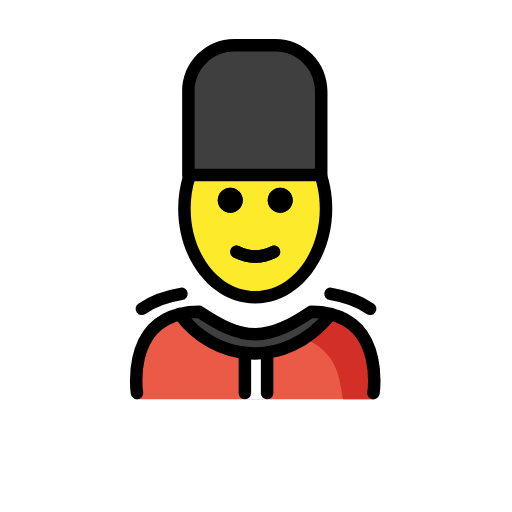
t = 0.00 s
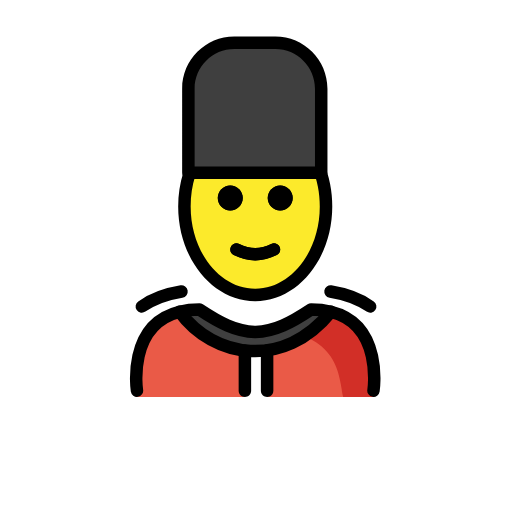
t = 0.48 s
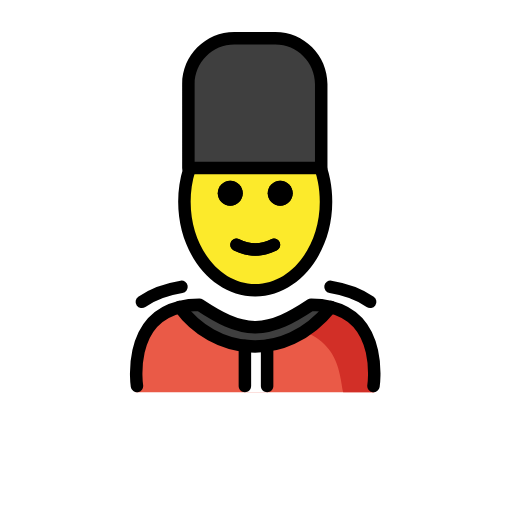
t = 1.43 s
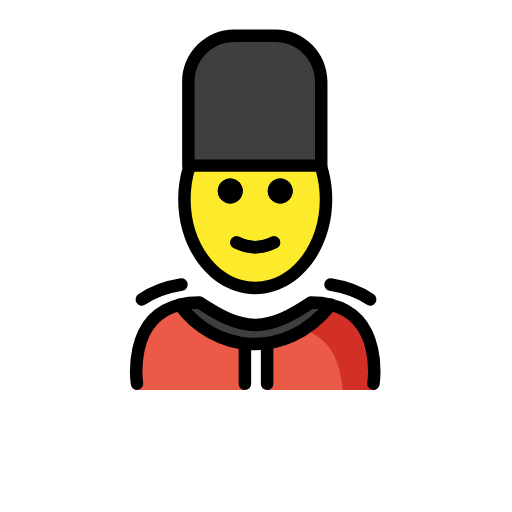
t = 1.90 s
t = 2.38 s: frame unchanged from t = 1.43 s, image omitted
t = 3.33 s: frame unchanged from t = 0.48 s, image omitted

The animated SVG that drew these frames (rendered in a browser with its animation timeline set to each time). Animation: 1 SMIL element (animateTransform=1); one cycle of 3.80 s, repeats indefinitely.

<?xml version='1.0' encoding='utf-8'?>
<svg xmlns="http://www.w3.org/2000/svg" id="emoji" viewBox="-5 -5 82 82" version="1.1" width="200" height="200" role="img">
  <title>OpenMoji: guard</title><g><g id="color">
    <path fill="#EA5A47" d="M54.9199,58.9415c0,0,4.011-14.0016-10.3-14.8974c-3.1919,2.1193-5.9264,3.5838-9,3.5775h0.125 c-3.0736,0.0063-5.8082-1.4582-9-3.5775c-12,0-10,14.8974-10,14.8974" />
    <path fill="#D22F27" d="M45.3616,44.0895c-3.1127,2.0751-4.9834,3.2404-8.9725,3.8183 c12.8266,0.404,12.8266,7.1094,13.5749,11.0371c4.1614,0,5.0206,0,5.0206,0S57.1448,44.0895,45.3616,44.0895z" />
    <polygon fill="#FFFFFF" points="38.0001,52.0607 33.8167,52.0607 34.1167,58.9433 37.8001,58.9433" />
    <path fill="#3F3F3F" d="M24.8721,23.026h21.2725V9.5862c0-4.0604-3.2916-7.3521-7.352-7.3521h-6.5685 c-4.0604,0-7.352,3.2917-7.352,7.3521C24.8721,9.5862,24.8721,23.026,24.8721,23.026z" />
    <path fill="#3F3F3F" d="M44.8159,44.9433c1.19,0,2.24,0.13,3.17,0.36c-7.49,9.31-18.82,7.44-24.21,0c0.93-0.23,1.97-0.36,3.16-0.36 c3.16,2.09,5.86,3.55,8.88,3.59h0.12C38.9559,48.4933,41.6659,47.0333,44.8159,44.9433z" />
  </g>
  <g id="hair" />
  <g id="skin">
    <path fill="#FCEA2B" d="M47.2076,28.8665c0-2.234-0.4439-4.3435-1.2315-6.2084l-20.5866,0.3675 c-0.694,1.7727-1.082,3.7525-1.082,5.841c0,0.949,0.0801,1.8756,0.2326,2.7704c1.0677,6.2642,5.4904,10.9764,11.5946,10.9764 s10.2669-5.1983,10.8175-10.8467C47.1196,30.8317,47.2076,29.8614,47.2076,28.8665z" />
  </g>
  <g id="skin-shadow" />
  <g id="line">
    <path d="M41.8801,27.0871c0,1.1045-0.8965,2-2,2s-2-0.8955-2-2c0-1.1035,0.8965-2,2-2S41.8801,25.9836,41.8801,27.0871" />
    <path d="M33.8801,27.0871c0,1.1045-0.8965,2-2,2s-2-0.8955-2-2c0-1.1035,0.8965-2,2-2S33.8801,25.9836,33.8801,27.0871" />
    <path d="M35.88,37.0895c-1.1519,0-2.3037-0.2861-3.4473-0.8579c-0.4941-0.2471-0.6943-0.8477-0.4472-1.3418 c0.2466-0.4937,0.8462-0.6943,1.3418-0.4473c1.7177,0.8594,3.3877,0.8594,5.1054,0c0.4947-0.247,1.0948-0.0464,1.3418,0.4473 c0.2471,0.4941,0.0469,1.0947-0.4472,1.3418C38.1837,36.8034,37.0319,37.0895,35.88,37.0895z" />
    <path fill="none" stroke="#000000" stroke-linecap="round" stroke-linejoin="round" stroke-miterlimit="10" stroke-width="2" d="M16.9359,57.9433c0,0-1.62-10.56,6.84-12.64c0.93-0.23,1.97-0.36,3.16-0.36c3.16,2.09,5.86,3.55,8.88,3.59h0.12 c3.02-0.04,5.73-1.5,8.88-3.59c1.19,0,2.24,0.13,3.17,0.36c8.45,2.09,6.83,12.64,6.83,12.64" />
    <path fill="none" stroke="#000000" stroke-linecap="round" stroke-linejoin="round" stroke-miterlimit="10" stroke-width="2" d="M23.7759,45.3033c5.39,7.44,16.72,9.31,24.21,0" />
    <path d="M34.2207,58.9531c-0.5527,0-1-0.4472-1-1v-6.4013c0-0.5528,0.4473-1,1-1s1,0.4472,1,1v6.4013 C35.2207,58.5059,34.7734,58.9531,34.2207,58.9531z" />
    <path d="M37.7793,58.9531c-0.5527,0-1-0.4472-1-1v-6.4326c0-0.5527,0.4473-1,1-1s1,0.4473,1,1v6.4326 C38.7793,58.5059,38.332,58.9531,37.7793,58.9531z" />
    <path d="M46.4443,24.0259H25.1719c-0.5528,0-1-0.4478-1-1V9.5864c0-4.6054,3.747-8.3525,8.3525-8.3525h6.5684 c4.6054,0,8.3515,3.7471,8.3515,8.3525v13.4395C47.4443,23.5781,46.9971,24.0259,46.4443,24.0259z M26.1719,22.0259h19.2724V9.5864 c0-3.5029-2.8496-6.3525-6.3515-6.3525h-6.5684c-3.5029,0-6.3525,2.8496-6.3525,6.3525 C26.1719,9.5864,26.1719,22.0259,26.1719,22.0259z" />
    <path d="M41.8758,27.0792c0,1.1045-0.8965,2-2,2s-2-0.8955-2-2c0-1.1035,0.8965-2,2-2S41.8758,25.9757,41.8758,27.0792" />
    <path d="M33.8758,27.0792c0,1.1045-0.8965,2-2,2s-2-0.8955-2-2c0-1.1035,0.8965-2,2-2S33.8758,25.9757,33.8758,27.0792" />
    <path d="M35.8757,37.0817c-1.1519,0-2.3037-0.2862-3.4473-0.8579c-0.4941-0.2471-0.6943-0.8477-0.4472-1.3418 c0.2465-0.4937,0.8461-0.6944,1.3418-0.4473c1.7177,0.8594,3.3876,0.8594,5.1054,0c0.4947-0.2471,1.0947-0.0464,1.3418,0.4473 c0.2471,0.4941,0.0469,1.0947-0.4472,1.3418C38.1794,36.7955,37.0275,37.0817,35.8757,37.0817z" />
    <path d="M35.876,43.6133c-6.8037,0-12.3389-6.8067-12.3389-15.1734c0-1.8813,0.2764-3.7172,0.8203-5.4565 c0.1651-0.5264,0.7227-0.8203,1.253-0.6558c0.5263,0.1651,0.8203,0.7261,0.6552,1.2535c-0.4834,1.5454-0.7285,3.1801-0.7285,4.8588 c0,7.2642,4.6377,13.1734,10.3389,13.1734c5.7002,0,10.3379-5.9092,10.3379-13.1734c0-1.0756-0.1016-2.142-0.3018-3.1699 c-0.1094-0.563-0.251-1.1255-0.4209-1.6723c-0.1641-0.5274,0.1309-1.0879,0.6582-1.252c0.5313-0.165,1.0889,0.1314,1.252,0.6582 c0.1914,0.6167,0.3506,1.2505,0.4736,1.8843c0.2246,1.1528,0.3389,2.3481,0.3389,3.5517 C48.2139,36.8066,42.6787,43.6133,35.876,43.6133z" />
    <path fill="none" stroke="#000000" stroke-linecap="round" stroke-linejoin="round" stroke-miterlimit="10" stroke-width="2" d="M17.7153,44.4632c1.5814-1.107,3.6505-1.9636,6.3522-2.3986" />
    <path fill="none" stroke="#000000" stroke-linecap="round" stroke-linejoin="round" stroke-miterlimit="10" stroke-width="2" d="M54.2847,44.4632c-1.5814-1.107-3.6505-1.9636-6.3522-2.3986" />
  </g>
<animateTransform attributeName="transform" type="translate" values="0 0;0 -1.5;0 0" dur="3.8s" repeatCount="indefinite" /></g></svg>
